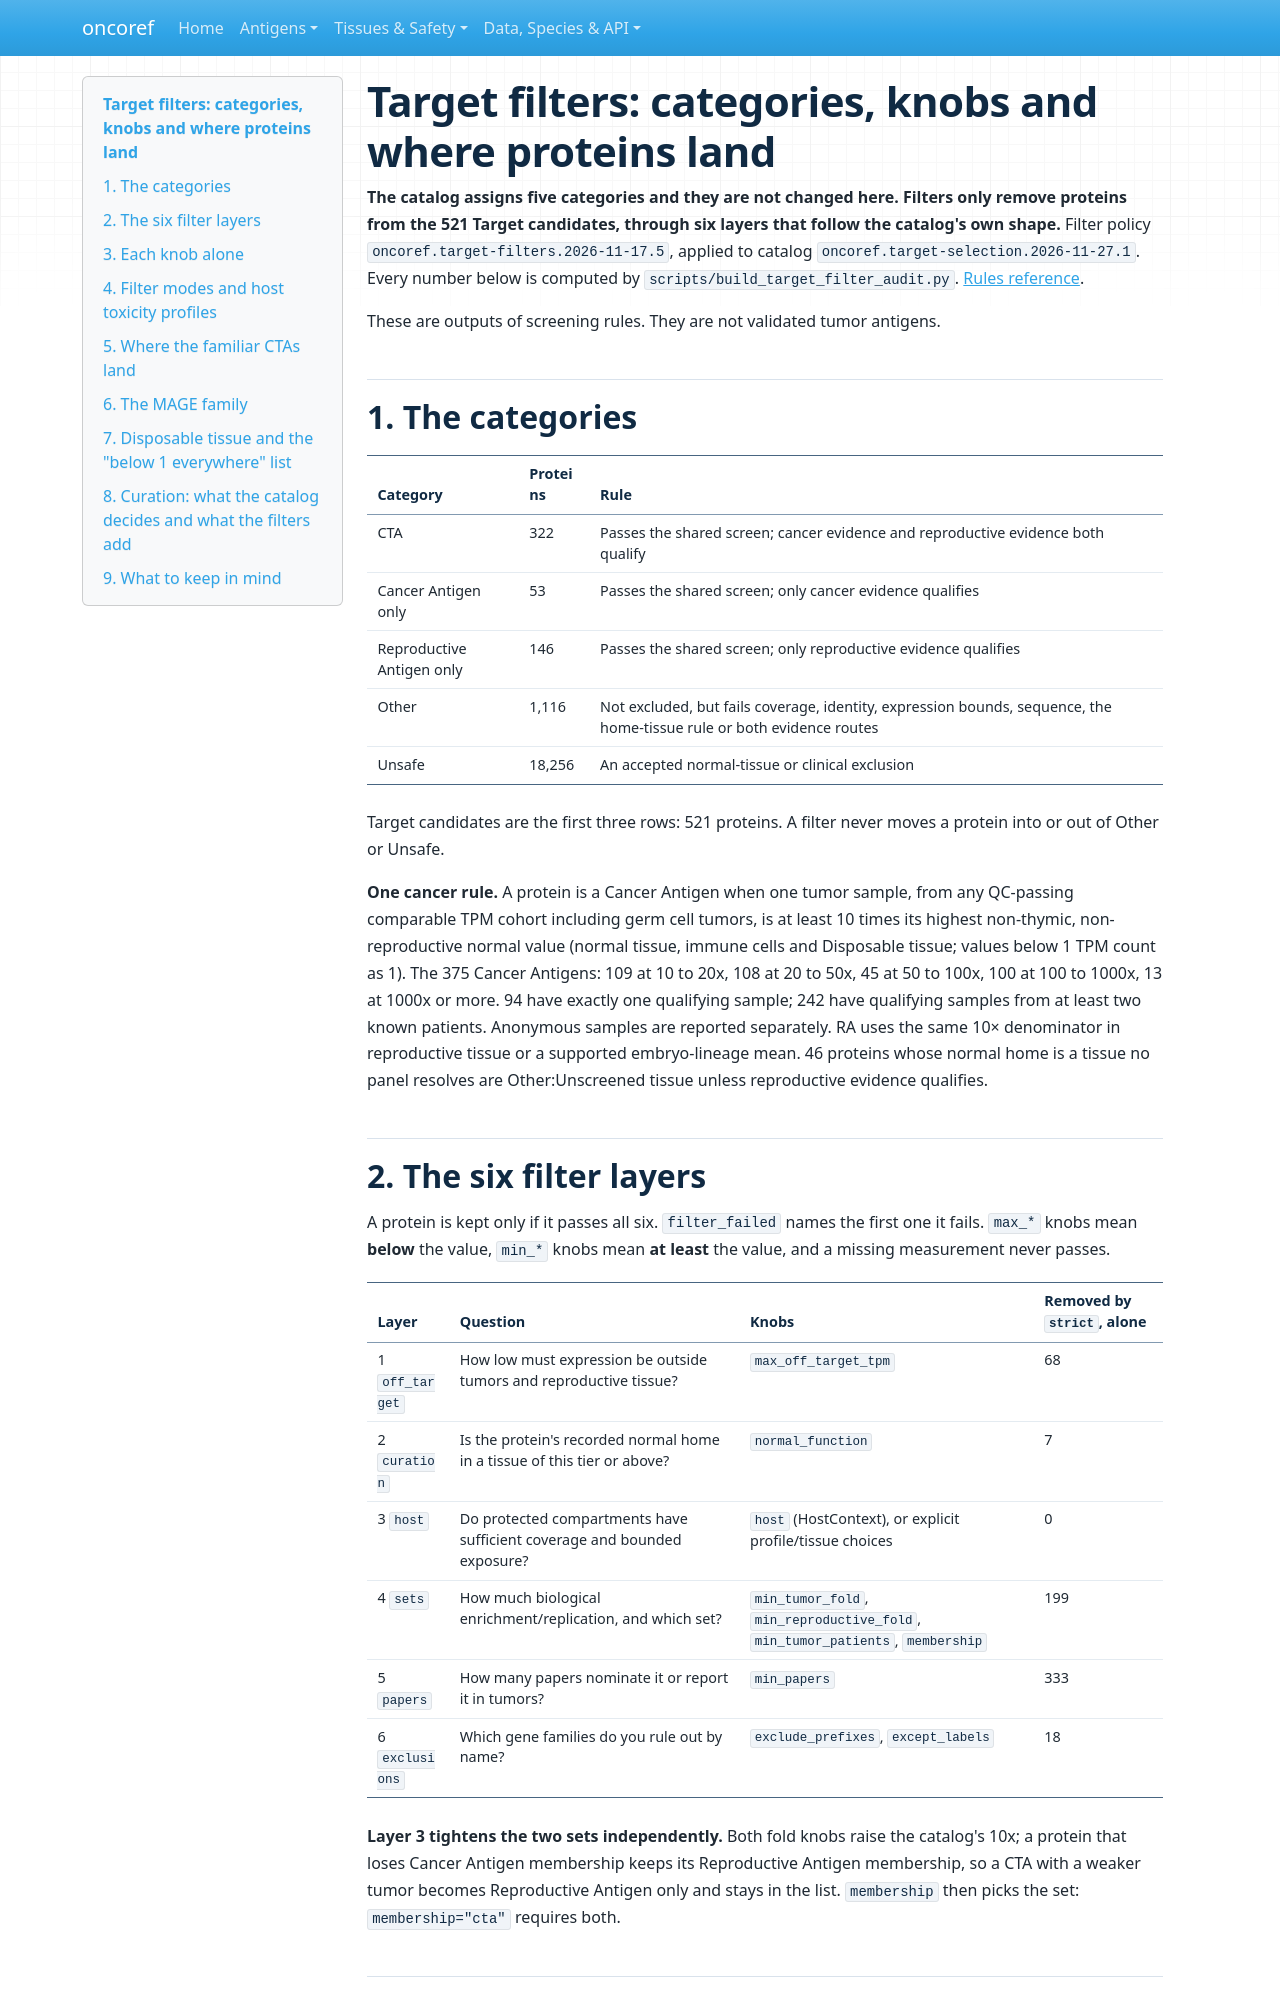

repository: pirl-unc/oncoref · page: audits/target-filters-20261112/index.html · generator: mkdocs

# Target filters: categories, knobs and where proteins land

**The catalog assigns five categories and they are not changed here. Filters only
remove proteins from the 521 Target candidates, through six layers that
follow the catalog's own shape.** Filter policy `oncoref.target-filters.2026-11-17.5`, applied to
catalog `oncoref.target-selection.2026-11-27.1`. Every number below is computed by
`scripts/build_target_filter_audit.py`. [Rules reference](../../target-filters.md).

These are outputs of screening rules. They are not validated tumor antigens.

## 1. The categories

| Category | Proteins | Rule |
|---|---|---|
| CTA | 322 | Passes the shared screen; cancer evidence and reproductive evidence both qualify |
| Cancer Antigen only | 53 | Passes the shared screen; only cancer evidence qualifies |
| Reproductive Antigen only | 146 | Passes the shared screen; only reproductive evidence qualifies |
| Other | 1,116 | Not excluded, but fails coverage, identity, expression bounds, sequence, the home-tissue rule or both evidence routes |
| Unsafe | 18,256 | An accepted normal-tissue or clinical exclusion |

Target candidates are the first three rows: 521 proteins. A filter never moves
a protein into or out of Other or Unsafe.

**One cancer rule.** A protein is a Cancer Antigen when one tumor sample, from any
QC-passing comparable TPM cohort including germ cell tumors, is at least 10 times its highest
non-thymic, non-reproductive normal value (normal tissue, immune cells and Disposable tissue; values
below 1 TPM count as 1). The 375 Cancer Antigens: 109 at 10 to 20x, 108 at 20 to 50x, 45 at 50 to 100x, 100 at 100 to 1000x, 13 at 1000x or more.
94 have exactly one qualifying sample;
242 have qualifying samples from
at least two known patients. Anonymous samples are reported separately.
RA uses the same 10× denominator in reproductive tissue or a supported embryo-lineage mean.
46 proteins whose normal home is a tissue no panel resolves are
Other:Unscreened tissue unless reproductive evidence qualifies.

## 2. The six filter layers

A protein is kept only if it passes all six. `filter_failed` names the first one it
fails. `max_*` knobs mean **below** the value, `min_*` knobs mean **at least** the
value, and a missing measurement never passes.

| Layer | Question | Knobs | Removed by `strict`, alone |
|---|---|---|---|
| 1 `off_target` | How low must expression be outside tumors and reproductive tissue? | `max_off_target_tpm` | 68 |
| 2 `curation` | Is the protein's recorded normal home in a tissue of this tier or above? | `normal_function` | 7 |
| 3 `host` | Do protected compartments have sufficient coverage and bounded exposure? | `host` (HostContext), or explicit profile/tissue choices | 0 |
| 4 `sets` | How much biological enrichment/replication, and which set? | `min_tumor_fold`, `min_reproductive_fold`, `min_tumor_patients`, `membership` | 199 |
| 5 `papers` | How many papers nominate it or report it in tumors? | `min_papers` | 333 |
| 6 `exclusions` | Which gene families do you rule out by name? | `exclude_prefixes`, `except_labels` | 18 |

**Layer 3 tightens the two sets independently.** Both fold knobs raise the catalog's 10x;
a protein that loses Cancer Antigen membership keeps its Reproductive Antigen
membership, so a CTA with a weaker tumor becomes Reproductive Antigen only and stays in
the list. `membership` then picks the set: `membership="cta"` requires both.
